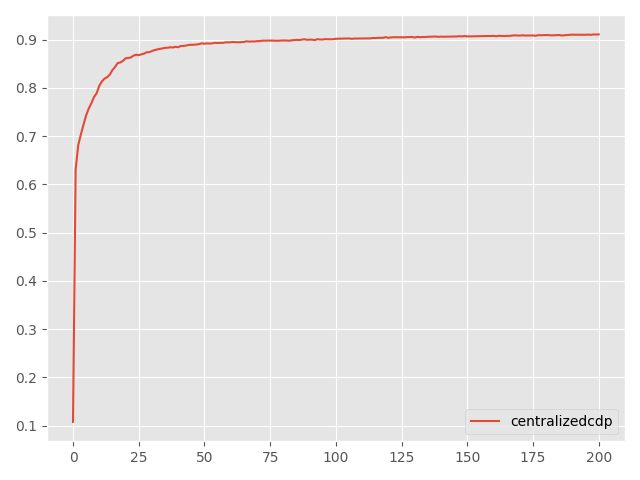

Data behind this chart, as committed beside it:
Step, topology, method, lr, clip, sigma, sigma-cor, epsilon, accuracy
0, centralized, cdp, 5, 0.1, 0.0002419, 0, 3, 0.1076
5, centralized, cdp, 5, 0.1, 0.0002419, 0, 3, 0.6303
10, centralized, cdp, 5, 0.1, 0.0002419, 0, 3, 0.6816
15, centralized, cdp, 5, 0.1, 0.0002419, 0, 3, 0.7035
20, centralized, cdp, 5, 0.1, 0.0002419, 0, 3, 0.7239
25, centralized, cdp, 5, 0.1, 0.0002419, 0, 3, 0.743
30, centralized, cdp, 5, 0.1, 0.0002419, 0, 3, 0.7573
35, centralized, cdp, 5, 0.1, 0.0002419, 0, 3, 0.7682
40, centralized, cdp, 5, 0.1, 0.0002419, 0, 3, 0.781
45, centralized, cdp, 5, 0.1, 0.0002419, 0, 3, 0.7888
50, centralized, cdp, 5, 0.1, 0.0002419, 0, 3, 0.8044
55, centralized, cdp, 5, 0.1, 0.0002419, 0, 3, 0.8133
60, centralized, cdp, 5, 0.1, 0.0002419, 0, 3, 0.8192
65, centralized, cdp, 5, 0.1, 0.0002419, 0, 3, 0.822
70, centralized, cdp, 5, 0.1, 0.0002419, 0, 3, 0.8274
75, centralized, cdp, 5, 0.1, 0.0002419, 0, 3, 0.8369
80, centralized, cdp, 5, 0.1, 0.0002419, 0, 3, 0.8432
85, centralized, cdp, 5, 0.1, 0.0002419, 0, 3, 0.8514
90, centralized, cdp, 5, 0.1, 0.0002419, 0, 3, 0.8526
95, centralized, cdp, 5, 0.1, 0.0002419, 0, 3, 0.8559
100, centralized, cdp, 5, 0.1, 0.0002419, 0, 3, 0.8613
105, centralized, cdp, 5, 0.1, 0.0002419, 0, 3, 0.8618
110, centralized, cdp, 5, 0.1, 0.0002419, 0, 3, 0.863
115, centralized, cdp, 5, 0.1, 0.0002419, 0, 3, 0.8667
120, centralized, cdp, 5, 0.1, 0.0002419, 0, 3, 0.8686
125, centralized, cdp, 5, 0.1, 0.0002419, 0, 3, 0.8678
130, centralized, cdp, 5, 0.1, 0.0002419, 0, 3, 0.8693
135, centralized, cdp, 5, 0.1, 0.0002419, 0, 3, 0.8709
140, centralized, cdp, 5, 0.1, 0.0002419, 0, 3, 0.8737
145, centralized, cdp, 5, 0.1, 0.0002419, 0, 3, 0.8738
150, centralized, cdp, 5, 0.1, 0.0002419, 0, 3, 0.8762
155, centralized, cdp, 5, 0.1, 0.0002419, 0, 3, 0.8783
160, centralized, cdp, 5, 0.1, 0.0002419, 0, 3, 0.8795
165, centralized, cdp, 5, 0.1, 0.0002419, 0, 3, 0.8807
170, centralized, cdp, 5, 0.1, 0.0002419, 0, 3, 0.8815
175, centralized, cdp, 5, 0.1, 0.0002419, 0, 3, 0.883
180, centralized, cdp, 5, 0.1, 0.0002419, 0, 3, 0.883
185, centralized, cdp, 5, 0.1, 0.0002419, 0, 3, 0.8841
190, centralized, cdp, 5, 0.1, 0.0002419, 0, 3, 0.8836
195, centralized, cdp, 5, 0.1, 0.0002419, 0, 3, 0.8851
200, centralized, cdp, 5, 0.1, 0.0002419, 0, 3, 0.8842
205, centralized, cdp, 5, 0.1, 0.0002419, 0, 3, 0.8867
210, centralized, cdp, 5, 0.1, 0.0002419, 0, 3, 0.8868
215, centralized, cdp, 5, 0.1, 0.0002419, 0, 3, 0.8876
220, centralized, cdp, 5, 0.1, 0.0002419, 0, 3, 0.8889
225, centralized, cdp, 5, 0.1, 0.0002419, 0, 3, 0.8893
230, centralized, cdp, 5, 0.1, 0.0002419, 0, 3, 0.8893
235, centralized, cdp, 5, 0.1, 0.0002419, 0, 3, 0.8898
240, centralized, cdp, 5, 0.1, 0.0002419, 0, 3, 0.8907
245, centralized, cdp, 5, 0.1, 0.0002419, 0, 3, 0.8923
250, centralized, cdp, 5, 0.1, 0.0002419, 0, 3, 0.8915
255, centralized, cdp, 5, 0.1, 0.0002419, 0, 3, 0.8921
260, centralized, cdp, 5, 0.1, 0.0002419, 0, 3, 0.8917
265, centralized, cdp, 5, 0.1, 0.0002419, 0, 3, 0.8922
270, centralized, cdp, 5, 0.1, 0.0002419, 0, 3, 0.8933
275, centralized, cdp, 5, 0.1, 0.0002419, 0, 3, 0.8929
280, centralized, cdp, 5, 0.1, 0.0002419, 0, 3, 0.8932
285, centralized, cdp, 5, 0.1, 0.0002419, 0, 3, 0.8931
290, centralized, cdp, 5, 0.1, 0.0002419, 0, 3, 0.8943
295, centralized, cdp, 5, 0.1, 0.0002419, 0, 3, 0.8941
... 141 more rows
